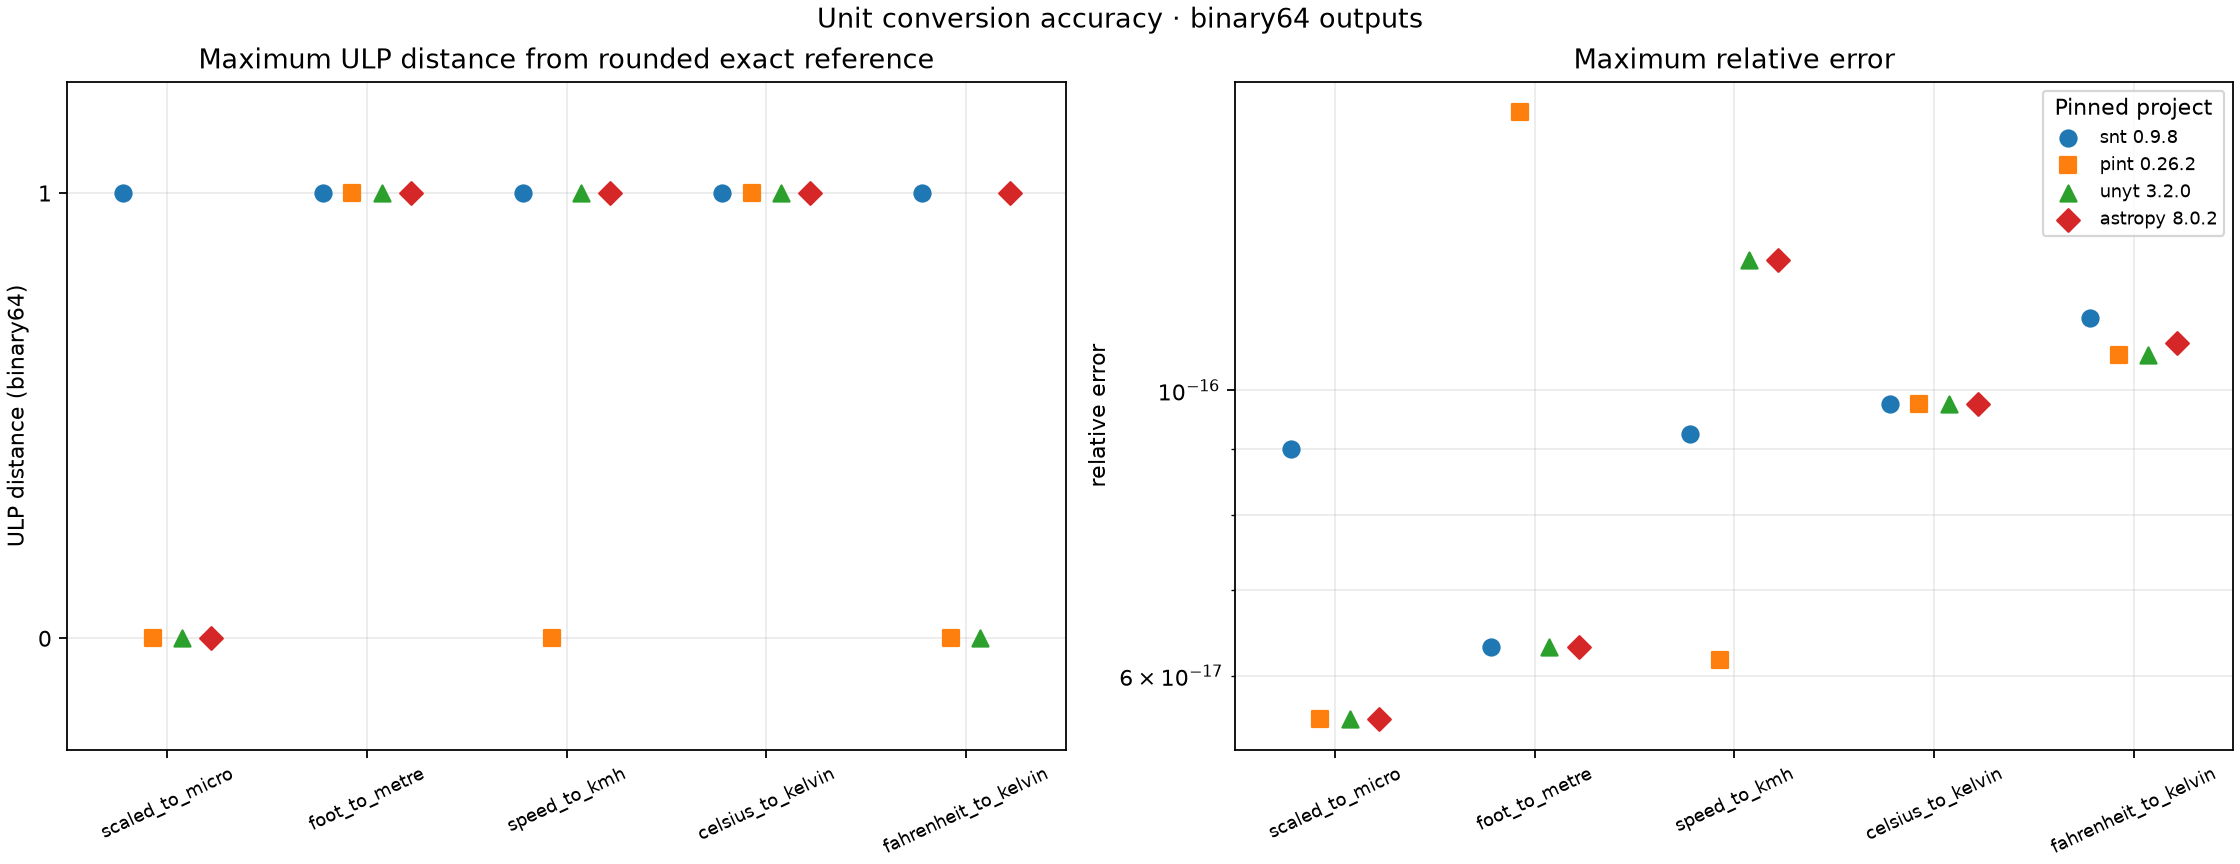

Values plotted in this chart, from the file beside it:
case_id, input, source_unit, target_unit, library, output, reference_exact_rational, reference_binary64, absolute_error, relative_error, ulp_distance, pass
scaled_to_micro, -40.0, m, um, snt, -40000000, -40000000/1, -40000000, 0.0, 0.0, 0, True
scaled_to_micro, -40.0, m, um, pint, -40000000, -40000000/1, -40000000, 0.0, 0.0, 0, True
scaled_to_micro, -40.0, m, um, unyt, -40000000, -40000000/1, -40000000, 0.0, 0.0, 0, True
scaled_to_micro, -40.0, m, um, astropy, -40000000, -40000000/1, -40000000, 0.0, 0.0, 0, True
scaled_to_micro, 0.0, m, um, snt, 0.0, 0/1, 0.0, 0.0, nan, 0, True
scaled_to_micro, 0.0, m, um, pint, 0.0, 0/1, 0.0, 0.0, nan, 0, True
scaled_to_micro, 0.0, m, um, unyt, 0.0, 0/1, 0.0, 0.0, nan, 0, True
scaled_to_micro, 0.0, m, um, astropy, 0.0, 0/1, 0.0, 0.0, nan, 0, True
scaled_to_micro, 0.1, m, um, snt, 100000, 56294995342131203125/562949953421312, 100000, 9.000800105241069e-12, 9.000800105241069e-17, 1, True
scaled_to_micro, 0.1, m, um, pint, 100000, 56294995342131203125/562949953421312, 100000, 5.551115123125783e-12, 5.551115123125783e-17, 0, True
scaled_to_micro, 0.1, m, um, unyt, 100000, 56294995342131203125/562949953421312, 100000, 5.551115123125783e-12, 5.551115123125783e-17, 0, True
scaled_to_micro, 0.1, m, um, astropy, 100000, 56294995342131203125/562949953421312, 100000, 5.551115123125783e-12, 5.551115123125783e-17, 0, True
scaled_to_micro, 10.0, m, um, snt, 10000000, 10000000/1, 10000000, 0.0, 0.0, 0, True
scaled_to_micro, 10.0, m, um, pint, 10000000, 10000000/1, 10000000, 0.0, 0.0, 0, True
scaled_to_micro, 10.0, m, um, unyt, 10000000, 10000000/1, 10000000, 0.0, 0.0, 0, True
scaled_to_micro, 10.0, m, um, astropy, 10000000, 10000000/1, 10000000, 0.0, 0.0, 0, True
scaled_to_micro, 1000, m, um, snt, 1000000000, 1000000000/1, 1000000000, 0.0, 0.0, 0, True
scaled_to_micro, 1000, m, um, pint, 1000000000, 1000000000/1, 1000000000, 0.0, 0.0, 0, True
scaled_to_micro, 1000, m, um, unyt, 1000000000, 1000000000/1, 1000000000, 0.0, 0.0, 0, True
scaled_to_micro, 1000, m, um, astropy, 1000000000, 1000000000/1, 1000000000, 0.0, 0.0, 0, True
foot_to_metre, -40.0, ft, m, snt, -12.19, -1524/125, -12.19, 1.7053025658242405e-16, 1.3987061727561027e-17, 0, True
foot_to_metre, -40.0, ft, m, pint, -12.19, -1524/125, -12.19, 1.6058265828178265e-15, 1.31711497934533e-16, 1, True
foot_to_metre, -40.0, ft, m, unyt, -12.19, -1524/125, -12.19, 1.7053025658242405e-16, 1.3987061727561027e-17, 0, True
foot_to_metre, -40.0, ft, m, astropy, -12.19, -1524/125, -12.19, 1.7053025658242405e-16, 1.3987061727561027e-17, 0, True
foot_to_metre, 0.0, ft, m, snt, 0.0, 0/1, 0.0, 0.0, nan, 0, True
foot_to_metre, 0.0, ft, m, pint, 0.0, 0/1, 0.0, 0.0, nan, 0, True
foot_to_metre, 0.0, ft, m, unyt, 0.0, 0/1, 0.0, 0.0, nan, 0, True
foot_to_metre, 0.0, ft, m, astropy, 0.0, 0/1, 0.0, 0.0, nan, 0, True
foot_to_metre, 0.1, ft, m, snt, 0.03048, 1372697166422527257/45035996273704960000, 0.03048, 1.9262369477246467e-18, 6.319675025343328e-17, 1, True
foot_to_metre, 0.1, ft, m, pint, 0.03048, 1372697166422527257/45035996273704960000, 0.03048, 5.012656956182582e-18, 1.6445724921858862e-16, 1, True
foot_to_metre, 0.1, ft, m, unyt, 0.03048, 1372697166422527257/45035996273704960000, 0.03048, 1.9262369477246467e-18, 6.319675025343328e-17, 1, True
foot_to_metre, 0.1, ft, m, astropy, 0.03048, 1372697166422527257/45035996273704960000, 0.03048, 1.9262369477246467e-18, 6.319675025343328e-17, 1, True
foot_to_metre, 10.0, ft, m, snt, 3.048, 381/125, 3.048, 4.263256414560601e-17, 1.3987061727561027e-17, 0, True
foot_to_metre, 10.0, ft, m, pint, 3.048, 381/125, 3.048, 4.014566457044566e-16, 1.31711497934533e-16, 1, True
foot_to_metre, 10.0, ft, m, unyt, 3.048, 381/125, 3.048, 4.263256414560601e-17, 1.3987061727561027e-17, 0, True
foot_to_metre, 10.0, ft, m, astropy, 3.048, 381/125, 3.048, 4.263256414560601e-17, 1.3987061727561027e-17, 0, True
foot_to_metre, 1000, ft, m, snt, 304.8, 1524/5, 304.8, 1.1368683772161604e-14, 3.729883127349607e-17, 0, True
foot_to_metre, 1000, ft, m, pint, 304.8, 1524/5, 304.8, 4.5474735088646414e-14, 1.491953250939843e-16, 1, True
foot_to_metre, 1000, ft, m, unyt, 304.8, 1524/5, 304.8, 1.1368683772161604e-14, 3.729883127349607e-17, 0, True
foot_to_metre, 1000, ft, m, astropy, 304.8, 1524/5, 304.8, 1.1368683772161604e-14, 3.729883127349607e-17, 0, True
speed_to_kmh, -40.0, m/s, km/h, snt, -144.0, -144/1, -144.0, 0.0, 0.0, 0, True
speed_to_kmh, -40.0, m/s, km/h, pint, -144.0, -144/1, -144.0, 0.0, 0.0, 0, True
speed_to_kmh, -40.0, m/s, km/h, unyt, -144.0, -144/1, -144.0, 0.0, 0.0, 0, True
speed_to_kmh, -40.0, m/s, km/h, astropy, -144.0, -144/1, -144.0, 0.0, 0.0, 0, True
speed_to_kmh, 0.0, m/s, km/h, snt, 0.0, 0/1, 0.0, 0.0, nan, 0, True
speed_to_kmh, 0.0, m/s, km/h, pint, 0.0, 0/1, 0.0, 0.0, nan, 0, True
speed_to_kmh, 0.0, m/s, km/h, unyt, 0.0, 0/1, 0.0, 0.0, nan, 0, True
speed_to_kmh, 0.0, m/s, km/h, astropy, 0.0, 0/1, 0.0, 0.0, nan, 0, True
speed_to_kmh, 0.1, m/s, km/h, snt, 0.36, 32425917317067573/90071992547409920, 0.36, 3.3306690738754695e-17, 9.25185853854297e-17, 1, True
speed_to_kmh, 0.1, m/s, km/h, pint, 0.36, 32425917317067573/90071992547409920, 0.36, 2.2204460492503132e-17, 6.167905692361981e-17, 0, True
speed_to_kmh, 0.1, m/s, km/h, unyt, 0.36, 32425917317067573/90071992547409920, 0.36, 3.3306690738754695e-17, 9.25185853854297e-17, 1, True
speed_to_kmh, 0.1, m/s, km/h, astropy, 0.36, 32425917317067573/90071992547409920, 0.36, 3.3306690738754695e-17, 9.25185853854297e-17, 1, True
speed_to_kmh, 10.0, m/s, km/h, snt, 36.0, 36/1, 36.0, 0.0, 0.0, 0, True
speed_to_kmh, 10.0, m/s, km/h, pint, 36.0, 36/1, 36.0, 0.0, 0.0, 0, True
speed_to_kmh, 10.0, m/s, km/h, unyt, 36.0, 36/1, 36.0, 0.0, 0.0, 0, True
speed_to_kmh, 10.0, m/s, km/h, astropy, 36.0, 36/1, 36.0, 0.0, 0.0, 0, True
speed_to_kmh, 1000, m/s, km/h, snt, 3600, 3600/1, 3600, 0.0, 0.0, 0, True
speed_to_kmh, 1000, m/s, km/h, pint, 3600, 3600/1, 3600, 0.0, 0.0, 0, True
speed_to_kmh, 1000, m/s, km/h, unyt, 3600, 3600/1, 3600, 4.547473508864641e-13, 1.2631870857957337e-16, 1, True
speed_to_kmh, 1000, m/s, km/h, astropy, 3600, 3600/1, 3600, 4.547473508864641e-13, 1.2631870857957337e-16, 1, True
... 40 more rows
